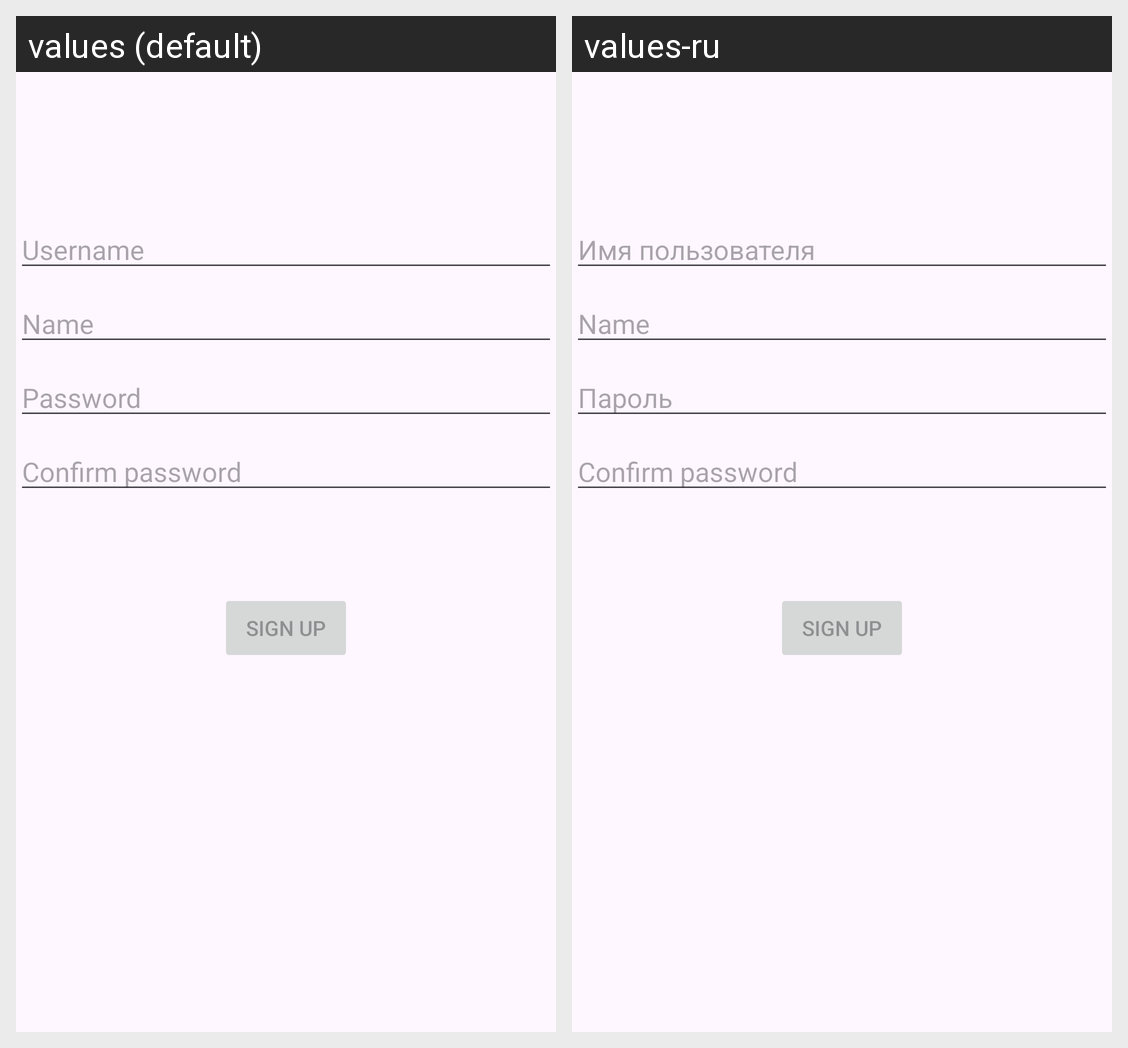

The same Android screen rendered under two of its app's locales, left to right. List the strings drawn on it with the default value and each locale's translation.
Android screen res/layout/activity_register.xml rendered under 2 locales, left to right: values (default), values-ru. Device: Nexus 5 (rendered at 1080×1920; each locale shown at half size, 540×960, under a caption strip naming it); theme Theme.ChGKFantasy.
Strings drawn on this screen, with the default value and each locale's value (text and hints the layout hard-codes, and strings that could not be matched under every locale, appear in the picture but are not listed):

prompt_username
  values: Username
  values-ru: Имя пользователя

prompt_name
  values: Name
  values-ru: Name  [not translated; the default value is used]

prompt_password
  values: Password
  values-ru: Пароль

action_sign_up_short
  values: Sign up
  values-ru: Sign up  [not translated; the default value is used]

prompt_confirm_password
  values: Confirm password
  values-ru: Confirm password  [not translated; the default value is used]
